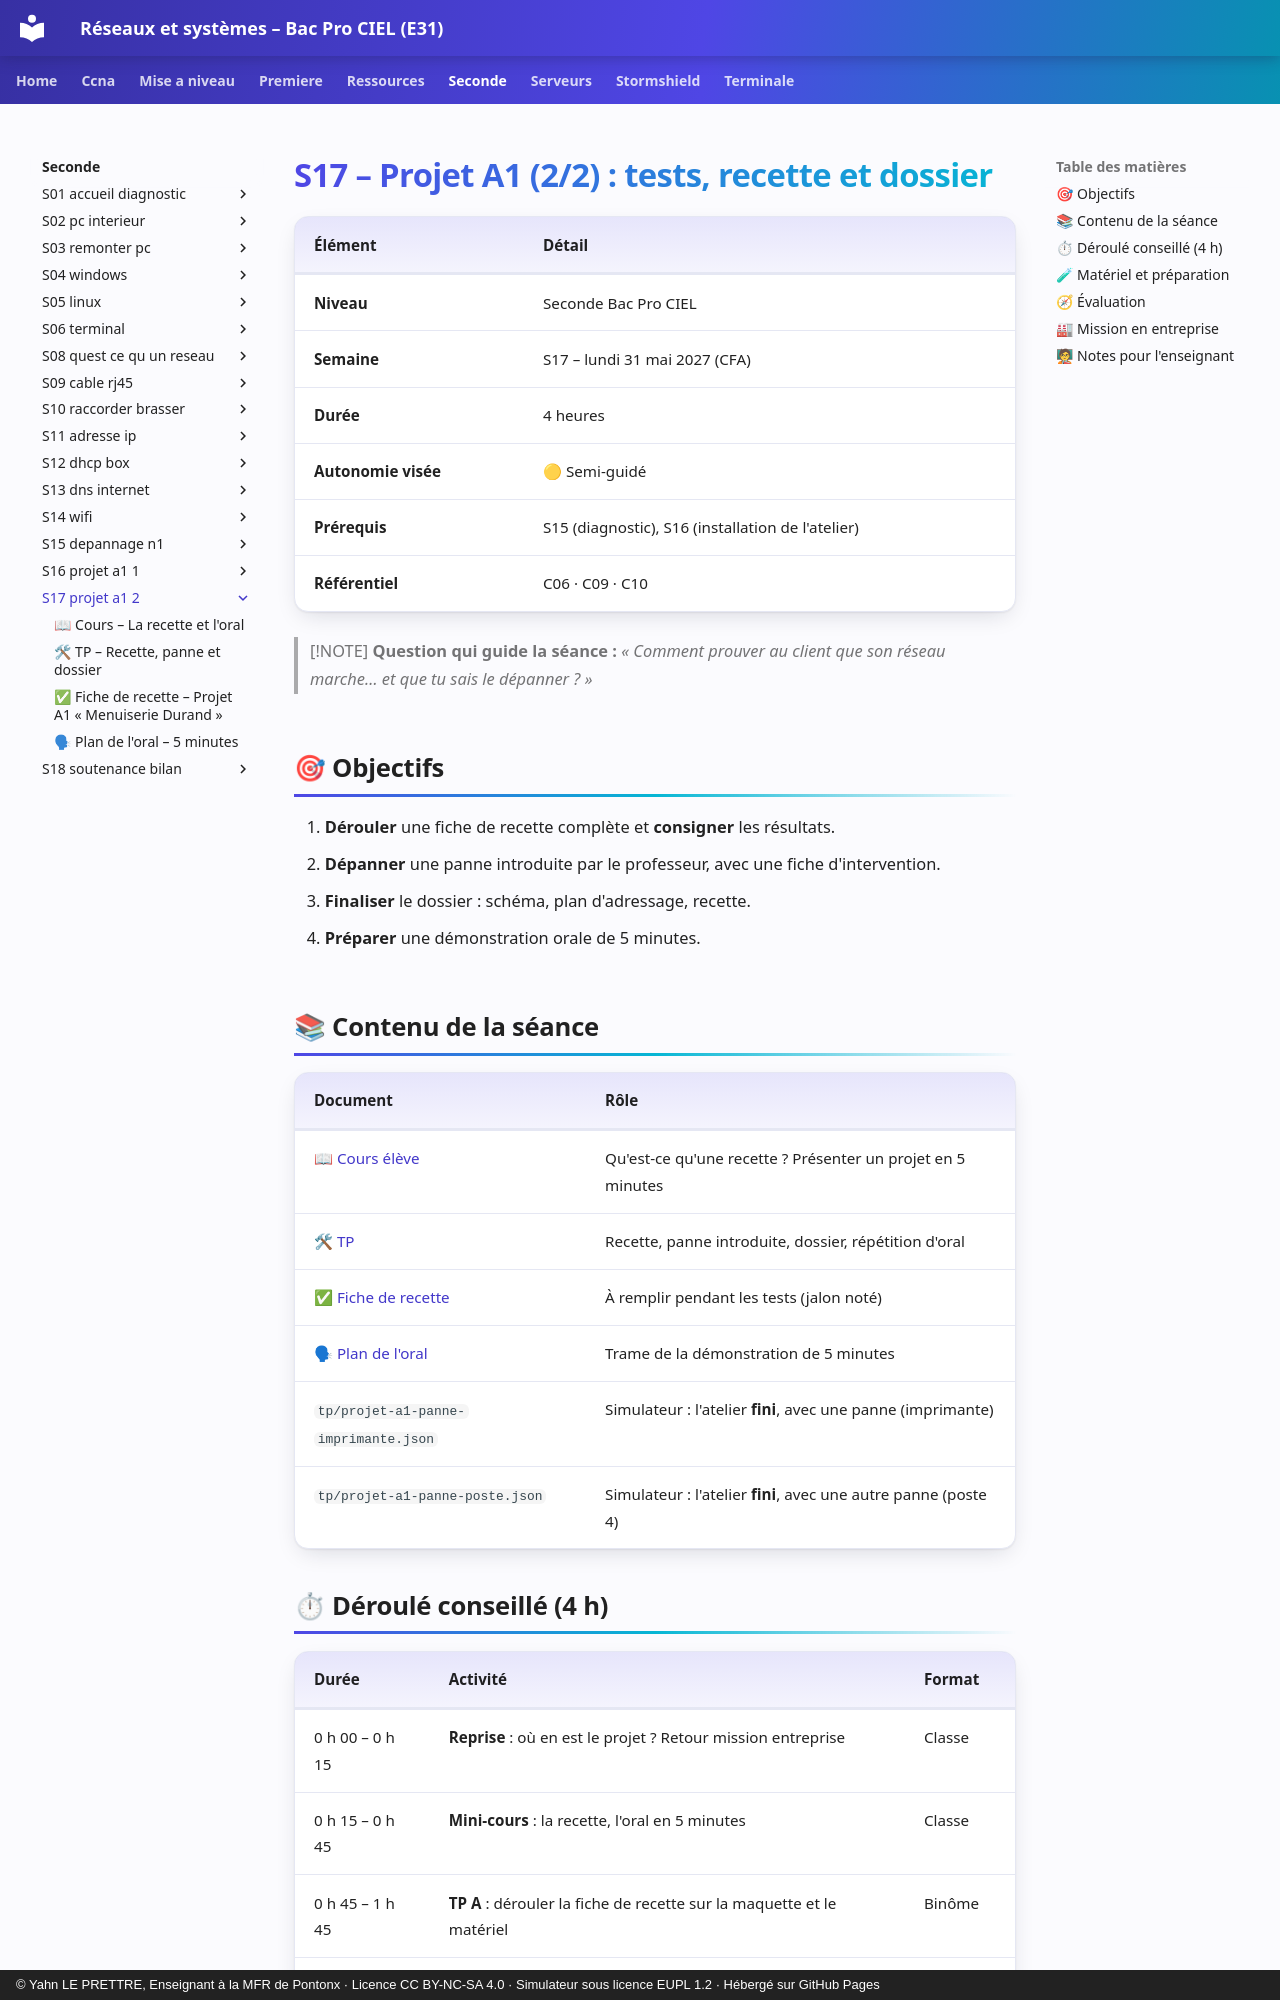

repository: YahnLP/bacprociel-reseau-systeme · page: seconde/S17-projet-a1-2/index.html · generator: mkdocs · copyright: © Yahn LE PRETTRE, Enseignant à la MFR de Pontonx · Licence CC BY-NC-SA 4.0 · Simulateur sous licence EUPL 1.2 · Hébergé sur GitHub Pages

# S17 – Projet A1 (2/2) : tests, recette et dossier

| Élément | Détail |
|---|---|
| **Niveau** | Seconde Bac Pro CIEL |
| **Semaine** | S17 – lundi 31 mai 2027 (CFA) |
| **Durée** | 4 heures |
| **Autonomie visée** | 🟡 Semi-guidé |
| **Prérequis** | S15 (diagnostic), S16 (installation de l'atelier) |
| **Référentiel** | C06 · C09 · C10 |

> [!NOTE]
> **Question qui guide la séance :** *« Comment prouver au client que son réseau marche… et que tu sais le dépanner ? »*

## 🎯 Objectifs

1. **Dérouler** une fiche de recette complète et **consigner** les résultats.
2. **Dépanner** une panne introduite par le professeur, avec une fiche d'intervention.
3. **Finaliser** le dossier : schéma, plan d'adressage, recette.
4. **Préparer** une démonstration orale de 5 minutes.

## 📚 Contenu de la séance

| Document | Rôle |
|---|---|
| [📖 Cours élève](01-cours.md) | Qu'est-ce qu'une recette ? Présenter un projet en 5 minutes |
| [🛠 TP](02-tp.md) | Recette, panne introduite, dossier, répétition d'oral |
| [✅ Fiche de recette](03-fiche-recette.md) | À remplir pendant les tests (jalon noté) |
| [🗣 Plan de l'oral](04-plan-oral.md) | Trame de la démonstration de 5 minutes |
| `tp/projet-a1-panne-imprimante.json` | Simulateur : l'atelier **fini**, avec une panne (imprimante) |
| `tp/projet-a1-panne-poste.json` | Simulateur : l'atelier **fini**, avec une autre panne (poste 4) |
